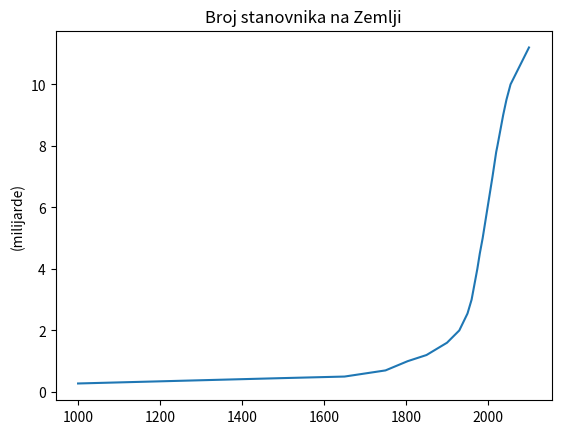

This chart was generated by the following Python code:
predmeti = ["matematika", "srpski", "likovno", "istorija", "fizičko"]

godine = [1000,  1500, 1650, 1750, 1804, 1850, 1900, 1930, 1950, 1960, 1974, 1980, 1987, 1999, 2011, 2020, 2023, 2030, 2037, 2045, 2055, 2100]
ljudi  = [0.275, 0.45, 0.5,  0.7,  1,    1.2,  1.6,  2,    2.55, 3,    4,    4.5,  5,    6,    7,    7.8,  8,    8.5,  9,    9.5,  10,   11.2]

import matplotlib.pyplot as plt
plt.plot(godine, ljudi)
plt.title("Broj stanovnika na Zemlji")
plt.ylabel("(milijarde)")
plt.show()

merenja   = ["6 mes", "1,5 god", "2,5 god", "3,5 god", "4,5 god", "5,5 god", "6,5 god"]
masaKG    = [5.9,     11.5,      14.8,      20.5,      22.0,      24.2,      29.0     ]
visinaCM  = [62.0,    84.0,      97.0,      115.0,     122.5,     131.5,     135.0    ]

BMI = [0, 0, 0, 0, 0, 0, 0]
for i in range(0, 7):
    BMI[i] = masaKG[i] / (visinaCM[i] / 100.0)**2



